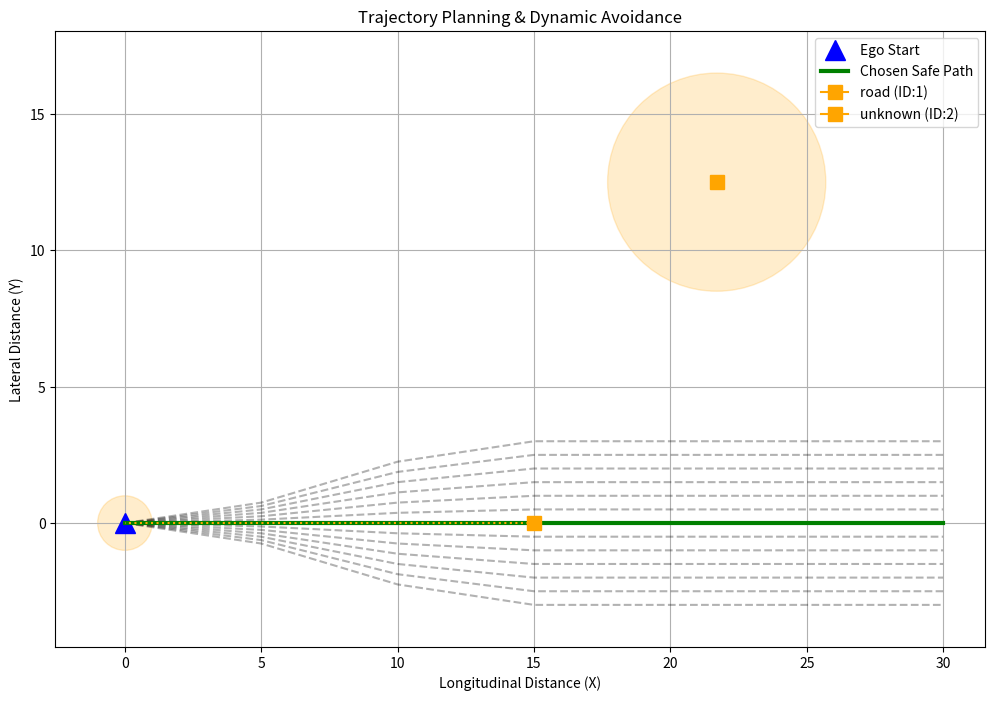

Here is the Python script that generated this plot:
import numpy as np
import matplotlib.pyplot as plt
import matplotlib.patches as patches
import math
# ==========================================
# SEMANTIC CLASS DEFINITIONS & BEHAVIOR
# ==========================================
# Define behavior rules for each class ID based on the provided table.
# Uncertainty: How much we inflate their predicted bounding box (meters).
# Hard Boundary: True if the ego vehicle can NEVER cross this (infinite cost).
CLASS_RULES = {
    0: {'name': 'car', 'uncertainty': 0.5, 'hard_boundary': False, 'cost_weight': 10},
    1: {'name': 'bus', 'uncertainty': 1.0, 'hard_boundary': False, 'cost_weight': 20},
    2: {'name': 'truck', 'uncertainty': 1.0, 'hard_boundary': False, 'cost_weight': 20},
    3: {'name': 'autorickshaw', 'uncertainty': 1.5, 'hard_boundary': False, 'cost_weight': 15},
    4: {'name': 'two_wheeler', 'uncertainty': 2.0, 'hard_boundary': False, 'cost_weight': 15},
    5: {'name': 'bicycle', 'uncertainty': 1.0, 'hard_boundary': False, 'cost_weight': 10},
    6: {'name': 'pedestrian', 'uncertainty': 0.8, 'hard_boundary': False, 'cost_weight': 50}, # Moderately unpredictable
    7: {'name': 'animal', 'uncertainty': 1.5, 'hard_boundary': False, 'cost_weight': 50},
    8: {'name': 'road', 'uncertainty': 0.0, 'hard_boundary': False, 'cost_weight': -5}, # Reward for staying on road
    11: {'name': 'curb', 'uncertainty': 0.0, 'hard_boundary': True, 'cost_weight': float('inf')},
    13: {'name': 'wall', 'uncertainty': 0.0, 'hard_boundary': True, 'cost_weight': float('inf')},
    20: {'name': 'pothole', 'uncertainty': 0.5, 'hard_boundary': False, 'cost_weight': 30}
}

class WorldObject:
    def __init__(self, obj_id, class_id, x, y, vx, vy, risk_score):
        self.obj_id = obj_id
        self.class_id = class_id
        self.x = x
        self.y = y
        self.vx = vx
        self.vy = vy
        self.risk_score = risk_score
        
        rules = CLASS_RULES.get(class_id, {'name': 'unknown', 'uncertainty': 1.0, 'hard_boundary': False, 'cost_weight': 10})
        self.name = rules['name']
        self.uncertainty = rules['uncertainty']
        self.hard_boundary = rules['hard_boundary']
        self.cost_weight = rules['cost_weight']

def export_simulink_controls(best_traj, min_cost, time_horizon=3.0, dt=0.5):
    """
    Translates the lateral offset of the best trajectory into physical
    Ackermann steering inputs and outputs a MATLAB .m script.
    """
    y_target = best_traj['offset']
    wheelbase = 2.5 # meters
    v = 10.0 # ego speed m/s
    
    # Generate time vector
    time_vector = np.arange(0, time_horizon + dt, dt)
    n_steps = len(time_vector)
    
    # 1. Calculate Steering Profile (Smooth Lane Change Sine Wave)
    peak_steer = (y_target * 2.0 * math.pi * wheelbase) / (v * (time_horizon ** 2))
    
    steer_vector = []
    for t in time_vector:
        delta = peak_steer * math.sin(2 * math.pi * (t / time_horizon))
        steer_vector.append(round(delta, 4))
        
    # 2. Calculate Acceleration Profile (AEB trigger if cost is > 1M)
    aeb_triggered = min_cost > 1000000
    
    accel_vector = []
    for t in time_vector:
        if aeb_triggered:
            current_v = v + (-5.0 * t)
            a = -5.0 if current_v > 0 else 0.0
            accel_vector.append(round(a, 2))
        else:
            accel_vector.append(0.0)
            
    # 3. Generate MATLAB .m string
    m_script = "% Auto-generated by Sensor Fusion & Trajectory Engine\n\n"
    
    m_script += f"time_vector = [{'; '.join(map(str, time_vector))}];\n"
    m_script += f"steer_vector = [{'; '.join(map(str, steer_vector))}]; % radians\n"
    m_script += f"accel_vector = [{'; '.join(map(str, accel_vector))}]; % m/s^2\n\n"
    
    m_script += "% Create timeseries objects for Simulink FromWorkspace blocks\n"
    m_script += "SteeringInput = timeseries(steer_vector, time_vector);\n"
    m_script += "AccelerationInput = timeseries(accel_vector, time_vector);\n\n"
    
    m_script += "% Combine into a Simulink Dataset or timetable\n"
    m_script += "ControlTimetable = timetable(seconds(time_vector), steer_vector, accel_vector, ...\n"
    m_script += "    'VariableNames', {'SteeringAngle', 'Acceleration'});\n"
    
    with open('simulink_controls.m', 'w') as f:
        f.write(m_script)
        
    print(f">> Successfully exported vehicle controls to simulink_controls.m")
def predict_obstacle_trajectories(objects, time_horizon, dt=0.5):
    """
    Projects the future positions of objects.
    Applies class-based uncertainty (expands their effective radius over time).
    """
    predictions = {}
    for obj in objects:
        traj = []
        for t in np.arange(0, time_horizon + dt, dt):
            # Static objects (walls, potholes) don't move.
            if obj.hard_boundary or obj.name in ['pothole']:
                fut_x = obj.x
                fut_y = obj.y
                radius = 1.0 # fixed size
            else:
                # Constant velocity prediction
                fut_x = obj.x + obj.vx * t
                fut_y = obj.y + obj.vy * t
                # Uncertainty grows over time based on class unpredictability
                radius = 1.0 + (obj.uncertainty * t)
            
            traj.append({'time': t, 'x': fut_x, 'y': fut_y, 'radius': radius})
        predictions[obj.obj_id] = traj
    return predictions

def generate_candidate_trajectories(ego_speed, time_horizon, dt=0.5):
    """
    Generates a fan of possible paths for the ego vehicle.
    For simplicity, generating lateral offsets (swerving left/right) and straight.
    """
    trajectories = []
    # Generate a finer resolution of lateral offsets (every 0.5m) to find the absolute minimum required deviation
    lateral_offsets = np.arange(-3.0, 3.1, 0.5) 
    
    for lat in lateral_offsets:
        path = []
        for t in np.arange(0, time_horizon + dt, dt):
            # Smooth lane change shape using sine wave
            progress = min(1.0, t / (time_horizon * 0.5)) 
            current_lat = lat * (0.5 - 0.5 * np.cos(progress * np.pi))
            
            x = ego_speed * t
            y = current_lat
            path.append({'time': t, 'x': x, 'y': y})
        trajectories.append({'offset': lat, 'path': path})
    return trajectories

def evaluate_trajectory_cost(trajectory, predicted_obstacles, objects_list):
    """
    Evaluates the cost of a trajectory based on distance to obstacles and hard boundaries.
    """
    total_cost = 0.0
    
    # Base cost: massively penalize swerving to strictly enforce "minimum deviation"
    total_cost += abs(trajectory['offset']) * 50000.0
    
    path = trajectory['path']
    for point in path:
        t = point['time']
        for obj in objects_list:
            obj_id = obj.obj_id
            obs_traj = predicted_obstacles[obj_id]
            # Find the obstacle's projected position at time t
            obs_state = next((s for s in obs_traj if abs(s['time'] - t) < 0.01), None)
            if obs_state:
                dist = np.sqrt((point['x'] - obs_state['x'])**2 + (point['y'] - obs_state['y'])**2)
                
                # Check collision with inflated radius
                if dist < obs_state['radius']:
                    if obj.hard_boundary:
                        total_cost += float('inf') # Hard constraint (wall, curb)
                    else:
                        total_cost += 100000.0 * obj.cost_weight # Massive Semantic penalty (e.g. Pedestrian=5,000,000)
                else:
                    # Inverse distance penalty (closer = higher cost)
                    if obj.hard_boundary:
                        total_cost += 10000.0 / (dist + 0.1)
                    else:
                        total_cost += (10.0 * obj.cost_weight) / (dist + 0.1)
                    
    return total_cost

def plot_scene(objects, best_traj, all_trajs, predicted_obs):
    plt.figure(figsize=(12, 8))
    
    # Plot Ego Vehicle Start
    plt.plot(0, 0, 'b^', markersize=15, label='Ego Start')
    
    # Plot all candidate trajectories
    for tr in all_trajs:
        xs = [p['x'] for p in tr['path']]
        ys = [p['y'] for p in tr['path']]
        plt.plot(xs, ys, 'k--', alpha=0.3)
        
    # Plot Best Trajectory
    xs = [p['x'] for p in best_traj['path']]
    ys = [p['y'] for p in best_traj['path']]
    plt.plot(xs, ys, 'g-', linewidth=3, label='Chosen Safe Path')
    
    # Plot Obstacles and their uncertainty bounds
    for obj in objects:
        traj = predicted_obs[obj.obj_id]
        
        color = 'r' if obj.hard_boundary else 'orange'
        if obj.name == 'pedestrian': color = 'purple'
        if obj.name == 'pothole': color = 'brown'
        
        # Plot center at t=0
        plt.plot(obj.x, obj.y, marker='s', color=color, markersize=10, label=f'{obj.name} (ID:{obj.obj_id})')
        
        # Plot predicted expansion (uncertainty) at t=max
        final_state = traj[-1]
        circle = patches.Circle((final_state['x'], final_state['y']), final_state['radius'], 
                              linewidth=1, edgecolor=color, facecolor=color, alpha=0.2)
        plt.gca().add_patch(circle)
        
        # Draw dotted line for predicted movement path
        oxs = [p['x'] for p in traj]
        oys = [p['y'] for p in traj]
        plt.plot(oxs, oys, color=color, linestyle=':')
        
    plt.title('Trajectory Planning & Dynamic Avoidance')
    plt.xlabel('Longitudinal Distance (X)')
    plt.ylabel('Lateral Distance (Y)')
    plt.grid(True)
    
    # Avoid duplicate labels in legend
    handles, labels = plt.gca().get_legend_handles_labels()
    by_label = dict(zip(labels, handles))
    plt.legend(by_label.values(), by_label.keys())
    
    plt.axis('equal')
    plt.savefig('trajectory_plan_output.png')
    print("Saved plot to trajectory_plan_output.png")

def main():
    # 1. Mock the World State (Fusion of Radar + Camera Semantic Class)
    objects = [
        # Road region straight ahead (Class 8)
        WorldObject(obj_id=1, class_id=8, x=15.0, y=0.0, vx=-5.0, vy=0.0, risk_score=5),
        # Guard Rail off to the side (Class 15)
        WorldObject(obj_id=2, class_id=15, x=21.7, y=12.5, vx=0.0, vy=0.0, risk_score=20)
    ]
    
    time_horizon = 3.0
    ego_speed = 10.0 # 10 m/s
    
    # 2. Predict Trajectories with Class-Weighted Uncertainty
    predicted_obs = predict_obstacle_trajectories(objects, time_horizon)
    
    # 3. Generate Candidate Paths
    candidates = generate_candidate_trajectories(ego_speed, time_horizon)
    
    # 4. Evaluate Costs
    best_traj = None
    min_cost = float('inf')
    
    print("\nEvaluating Trajectories:")
    for tr in candidates:
        cost = evaluate_trajectory_cost(tr, predicted_obs, objects)
        print(f"Path Offset {tr['offset']:>4.1f}m -> Cost: {cost:.2f}")
        if cost < min_cost:
            min_cost = cost
            best_traj = tr
            
    print(f"\n>> Selected Best Path: Offset {best_traj['offset']}m")
    
    # 5. Export Controls for Simulink
    export_simulink_controls(best_traj, min_cost, time_horizon)
    
    # 6. Visualize
    plot_scene(objects, best_traj, candidates, predicted_obs)

if __name__ == "__main__":
    main()
